Photos from the image-classification dataset "dataset2mo" in the GitHub repository lei047483-a11y/TCM-MicroScope. Its 24 classes are: arborvitae seed, baiziren, banxiaqu, chinese angelica, chuanqiong, cinnabar, cinnamon bark, codonopsis root, cuwuweizi, danggui, dangshen, fuling, honey fried astragalus, honey fried licorice, poria, processed pinellia, rougui, sour jujube seed, suanzaoren, szechuan lovage rhizome, vinegar processed schisandra, zhigancao, zhihuangqi, zhusha.

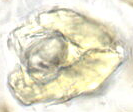
Label: chuanqiong

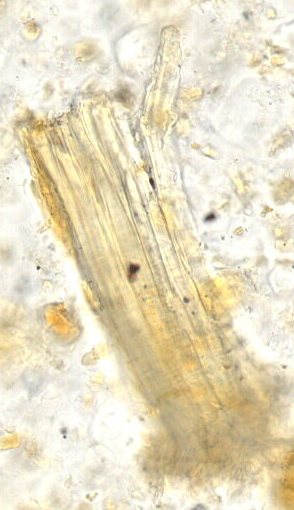
Label: honey fried licorice

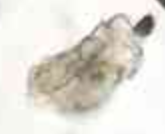
Label: cinnamon bark

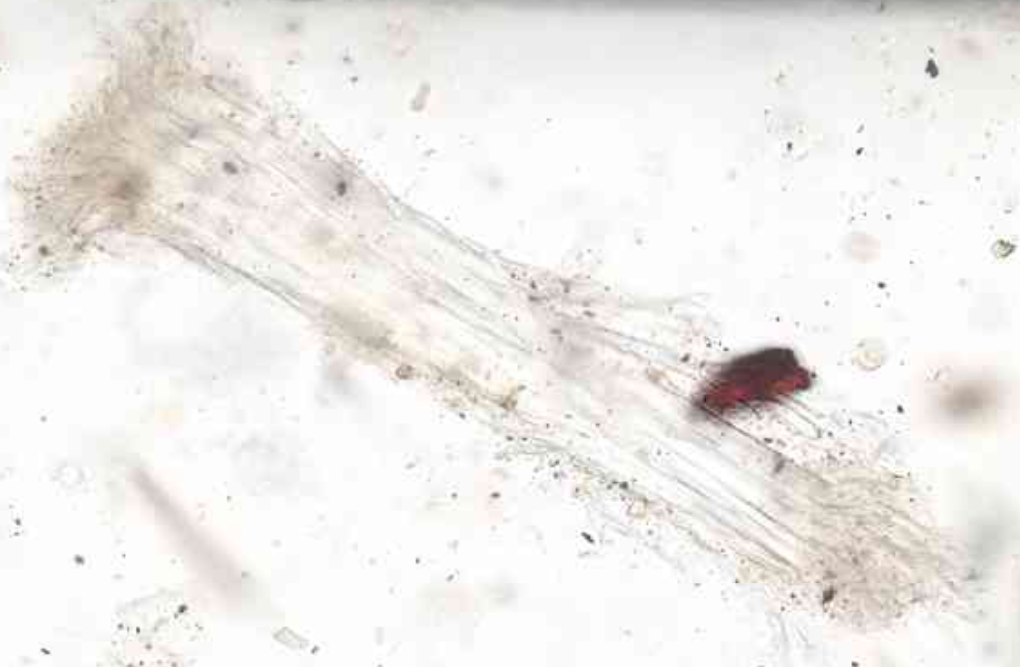
Label: honey fried astragalus

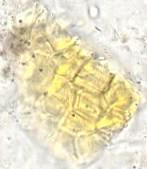
Label: suanzaoren

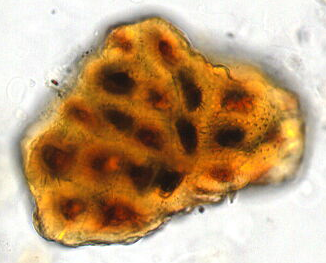
Label: vinegar processed schisandra
